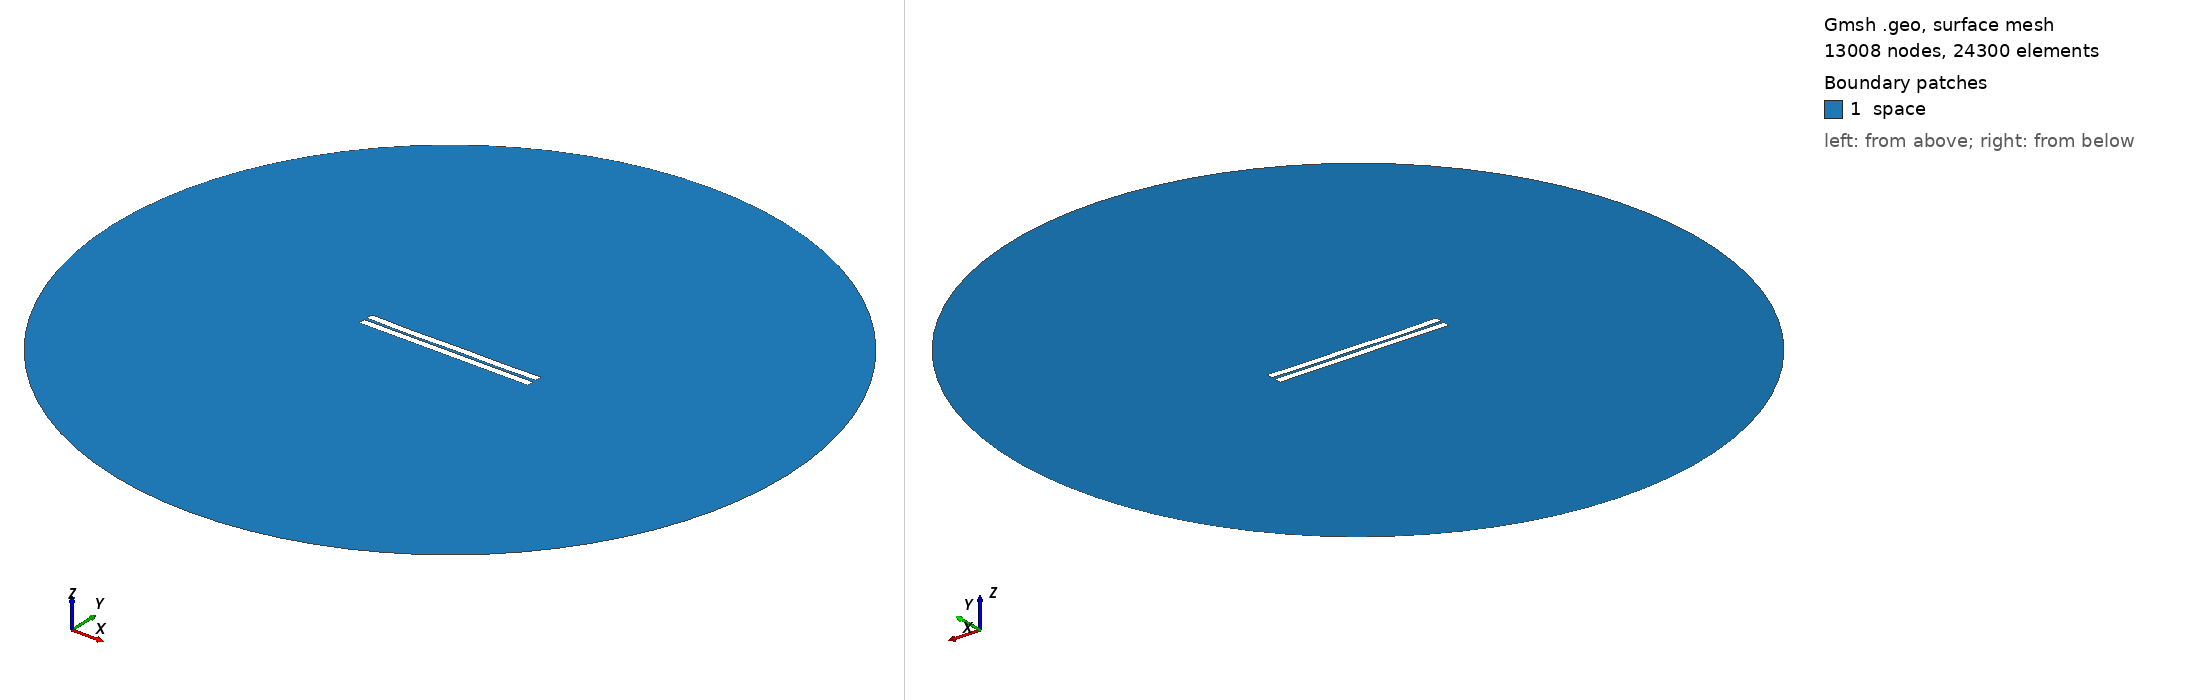

Gmsh geometry script, surface-meshed: 13008 nodes, 24300 surface elements. Boundary patches (legend numbers): 1 space. Left view from above one corner, right view from below the opposite corner. Legend entries are the model's physical surfaces. The drawing asked Gmsh for element sizes between 1% and 20% of the model's largest extent; the script's own settings can give other sizes.

=== 756.geo (drawn) ===
//---------------------------------------
// Geometry kernel
//---------------------------------------

SetFactory("OpenCASCADE");



//---------------------------------------
// Parameters of the geometry
//---------------------------------------

// Overetch of the upper plate
overetch = 0.0;

// Distance between the plates
distance = 1.75;

// Discretization over the x axis (for the deformation)
nx = 50; 

// Length of the plate
L = 100 - overetch; 

// Number of modes
n = 4; 

// 1st mode coefficient
coeff(1) = -0.075;
beta(1) = 0.596864 * 3.1415926535 / L;

// 2nd mode coefficient
coeff(2) = -0.15;
beta(2) = 1.49418 * 3.1415926535 / L;

// 3rd mode coefficient
coeff(3) = -0.075;
beta(3) = 2.50025 * 3.1415926535 / L;

// 4th mode coefficient
coeff(4) = -0.15;
beta(4) = 3.49999 * 3.1415926535 / L;



//---------------------------------------
// Upper plate (deformed rectangle)
//---------------------------------------

// Coordiantes of the upper plate
xmin = -50;
xmax = 50 - overetch;

// Height of the upper plate
yheight = 4 - 2 * overetch;

// Indexes of the points
UpperID[] = {};
LowerID[] = {};
LeftID[] = {};
RightID[] = {};

// Point index
p = 1;

// Horizontal edges
For i In {1:nx}
    x = xmin + (i-1)*(xmax - xmin)/(nx-1);

    y_bottom = distance / 2 + overetch;
    For j In {1:n}
        C = (Cosh(beta(j)*L) + Cos(beta(j)*L)) / (Sinh(beta(j)*L) + Sin(beta(j)*L));
        y_bottom  = y_bottom + coeff(j) * (Cosh(beta(j)*(x+50)) - Cos(beta(j)*(x+50)) - C * (Sinh(beta(j)*(x+50)) - Sin(beta(j)*(x+50))));
    EndFor

    y_top = y_bottom + yheight;

    Point(p) = {x, y_top, 0, 1.0};
    UpperID[i] = p;
    p = p + 1;

    Point(p) = {x, y_bottom, 0, 1.0};
    LowerID[i] = p;
    p = p + 1;
EndFor

// Create point lists
UpperPts[] = {}; LowerPts[] = {};
For i In {1:nx}
  UpperPts[] += {UpperID[i]};
  LowerPts[] += {LowerID[i]};
EndFor

// Build splines
Spline(1) = {UpperPts[]};
Spline(2) = {LowerPts[]};
Line(3) = {LowerPts[nx-1], UpperPts[nx-1]};
Line(4) = {LowerPts[0], UpperPts[0]};

// Build the plane surface
Curve Loop(1) = {2, 3, -1, -4};
Plane Surface(1) = {1};



//---------------------------------------
// Lower plate (rectangle)
//---------------------------------------

// Vertices
Point(1001) = {-50, -1, 0, 1.0};
Point(1002) = { 50, -1, 0, 1.0};
Point(1003) = { 50,  -5, 0, 1.0};
Point(1004) = {-50,  -5, 0, 1.0};

// Edges
Line(5) = {1001, 1002};
Line(6) = {1002, 1003};
Line(7) = {1003, 1004};
Line(8) = {1004, 1001};

// Plane surface
Line Loop(2) = {5, 6, 7, 8};
Plane Surface(2) = {2}; 



//---------------------------------------
// Outer (fictious) boundary
//---------------------------------------

// Points
Point(1005) = {0, 0, 0};       // Center
Point(1006) = {200, 0, 0};     // Start point
Point(1007) = {0, 200, 0};     // 90 degrees
Point(1008) = {-200, 0, 0};    // 180 degrees
Point(1009) = {0, -200, 0};    // 270 degrees

// Circle arcs (each needs start, center, end)
Circle(9) = {1006, 1005, 1007};
Circle(10) = {1007, 1005, 1008};
Circle(11) = {1008, 1005, 1009};
Circle(12) = {1009, 1005, 1006};

// Plane surface for the entire domain
Curve Loop(3) = {9, 10, 11, 12};
Surface(3) = {3};

// Subtract the plates from the whole domain to obtain the actual domain where we want to solve the equations
BooleanDifference{ Surface{3}; Delete; }{ Surface{1}; Surface{2}; Delete; }




//---------------------------------------
// Transfinite Lines/Curves
//---------------------------------------

// Set the number of points on the boundaries
r = 7;

// Plates
Transfinite Curve {1, 2} = 50*r Using Progression 1;
Transfinite Curve {3, 4} = 2*r Using Progression 1;
Transfinite Line {5, 7} = 50*r Using Progression 1;
Transfinite Line {6, 8} = 2*r Using Progression 1;

// Outer boundary
Transfinite Line {9, 10, 11, 12} = 20 Using Progression 1;



//---------------------------------------
// Physical groups
//---------------------------------------                

// Physical curves (boundaries)
Physical Line("force_segment", 10) = {2};
Physical Line("upper_plate", 11) = {1, 3, 4};
Physical Line("lower_plate", 12) = {5, 6, 7, 8};
Physical Line("boundary", 20) = {9, 10, 11, 12};

// Physical Surfaces
Physical Surface("space", 30) = {3};



//---------------------------------------
// 6. Generate the Mesh
//---------------------------------------

// 2D mesh generation
Mesh 2;
